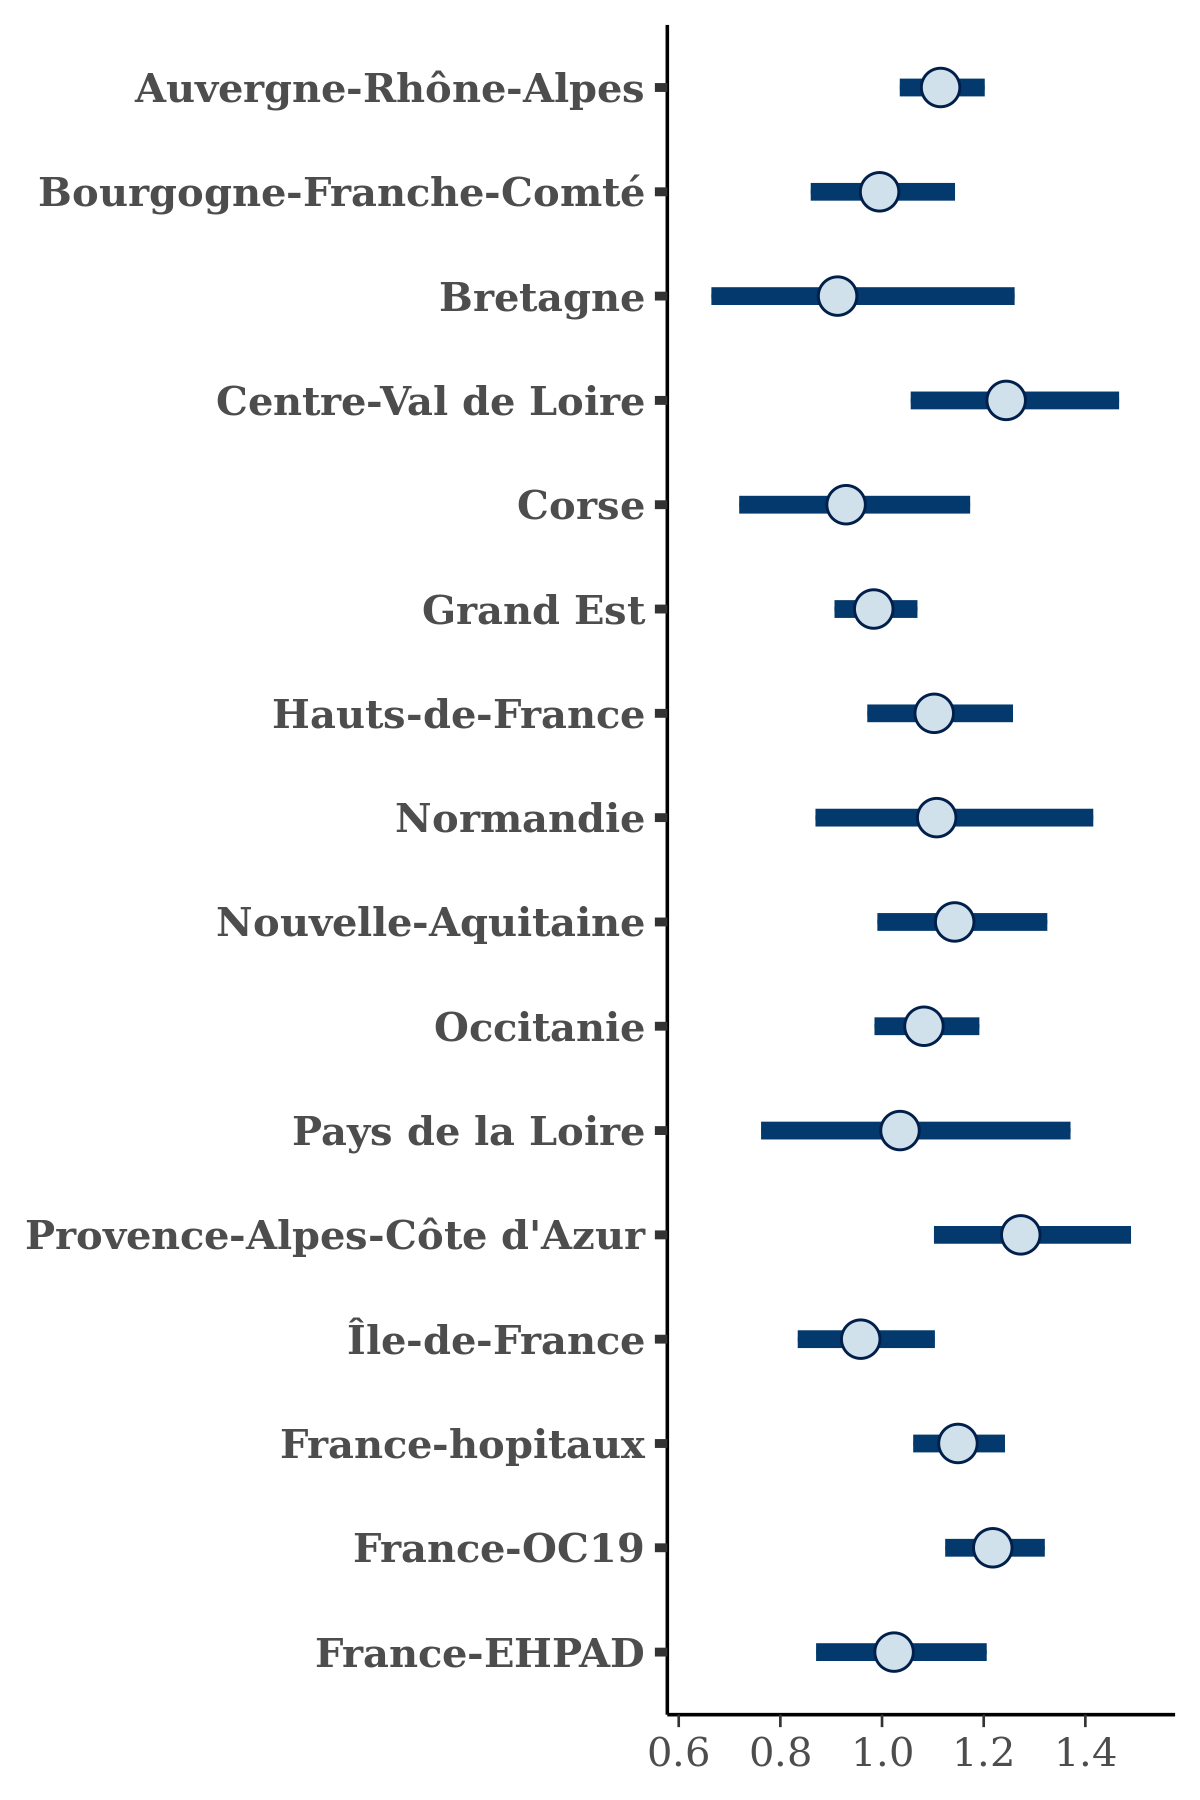

The data file committed next to this chart (first rows):
, Auvergne-Rhône-Alpes, Bourgogne-Franche-Comté, Bretagne, Centre-Val de Loire, Corse, Grand Est, Hauts-de-France, Normandie, Nouvelle-Aquitaine, Occitanie, Pays de la Loire, Provence-Alpes-Côte d'Azur, Île-de-France, France-hopitaux, France-OC19, France-EHPAD
1, 1.132, 1.063, 1.286, 1.311, 0.7827, 0.9904, 1.187, 1.414, 1.127, 1.177, 1.393, 1.427, 1.063, 1.236, 1.271, 1.264
2, 1.125, 0.9451, 1.201, 1.213, 0.7476, 0.998, 1.129, 1.176, 1.295, 1.034, 1.19, 1.185, 0.8922, 1.149, 1.26, 1.104
3, 1.117, 0.8622, 0.7671, 1.078, 0.8511, 0.872, 0.9131, 0.8433, 1.053, 0.966, 0.8153, 1.168, 0.9051, 1.061, 1.107, 0.9343
4, 1.098, 1.171, 1.136, 1.29, 0.8282, 1.051, 1.159, 1.249, 1.26, 1.089, 1.177, 1.283, 0.9388, 1.159, 1.221, 0.9805
5, 1.174, 1.06, 0.948, 1.466, 0.9922, 1.071, 1.13, 1.063, 1.327, 1.104, 1.115, 1.32, 1.01, 1.142, 1.213, 1.03
6, 1.025, 1.082, 0.9996, 1.274, 0.9184, 0.9809, 1.1, 1.22, 1.157, 1.074, 1.142, 1.213, 0.7861, 1.096, 1.183, 1.004
7, 1.038, 1.068, 0.9367, 1.215, 1.008, 0.9716, 1.121, 1.278, 0.9859, 1.045, 1.051, 1.577, 1.221, 1.177, 1.245, 1.067
8, 1.037, 0.859, 0.8651, 1.238, 0.7416, 0.8736, 0.9738, 0.9281, 1.043, 1.097, 0.8371, 1.321, 0.9847, 1.14, 1.225, 0.9851
9, 1.071, 1.077, 1.042, 1.507, 0.8677, 1.082, 1.244, 1.636, 1.222, 1.128, 1.223, 1.31, 1.07, 1.25, 1.275, 1.236
10, 1.107, 0.9053, 0.7276, 1.23, 1.067, 0.9246, 1.009, 0.888, 1.01, 0.9948, 0.8811, 1.268, 1, 1.173, 1.168, 1.018
11, 1.11, 0.8687, 0.8221, 1.122, 0.6551, 0.9113, 1.066, 1.011, 1.108, 1.028, 0.849, 1.189, 0.9948, 1.109, 1.211, 0.9229
12, 1.118, 1.038, 1.088, 1.408, 0.9761, 0.9832, 1.169, 1.31, 1.139, 1.097, 1.15, 1.404, 1.096, 1.136, 1.283, 1.257
13, 1.012, 1.014, 1.302, 1.236, 1.248, 1.015, 1.191, 1.284, 1.174, 1.061, 1.295, 1.342, 0.9922, 1.143, 1.333, 1.174
14, 1.172, 1.097, 0.9434, 1.233, 1.003, 1.06, 1.15, 1.114, 1.205, 1.194, 1.132, 1.316, 0.9458, 1.161, 1.297, 1.014
15, 1.133, 1.102, 0.9412, 1.282, 0.9065, 1.034, 1.171, 1.058, 1.041, 1.132, 1.184, 1.378, 0.9183, 1.215, 1.265, 1.065
16, 1.1, 0.9604, 0.7158, 1.22, 0.8189, 0.9596, 1.058, 1.074, 1.076, 1.07, 0.8248, 1.107, 0.8824, 1.111, 1.158, 0.8902
17, 1.188, 1.037, 1.223, 1.318, 1.338, 1.044, 1.24, 1.2, 1.158, 1.105, 1.256, 1.261, 0.9279, 1.19, 1.227, 1.082
18, 1.095, 0.9702, 0.9535, 1.236, 1.251, 0.9543, 1.147, 1.135, 1.108, 1.271, 1.169, 1.355, 0.9544, 1.134, 1.224, 1.062
19, 1.154, 1.133, 1.159, 1.245, 0.8863, 1.102, 1.285, 1.229, 1.2, 0.924, 1.162, 1.592, 1.001, 1.216, 1.307, 1.197
20, 1.115, 1.078, 0.8291, 1.295, 0.767, 1.008, 1.208, 1.055, 1.123, 1.128, 1.033, 1.272, 0.9719, 1.152, 1.205, 1.045
21, 1.092, 0.9633, 0.7799, 1.222, 0.7804, 0.9665, 1.032, 1.041, 0.9979, 1.029, 0.9296, 1.277, 0.9537, 1.115, 1.139, 1.066
22, 1.121, 0.9434, 0.8258, 1.278, 0.8634, 0.9909, 1.127, 0.9888, 1.166, 1.152, 1.068, 1.204, 0.9018, 1.159, 1.169, 0.9283
23, 1.09, 1.026, 0.9261, 1.407, 1.02, 1.074, 1.306, 1.294, 1.185, 1.078, 1.146, 1.347, 0.996, 1.184, 1.262, 1.116
24, 1.176, 1.06, 1.297, 1.294, 1.184, 1.05, 1.267, 1.471, 1.368, 1.232, 1.461, 1.416, 0.8647, 1.21, 1.222, 1.054
25, 1.128, 0.8959, 0.7119, 1.052, 0.695, 0.9807, 1.031, 1.12, 0.9974, 1.054, 0.7528, 1.229, 1.011, 1.136, 1.252, 0.9961
26, 1.037, 0.7901, 0.7215, 1.128, 1.075, 0.8666, 1.032, 0.9153, 1.046, 1.021, 0.7996, 1.111, 0.9171, 1.136, 1.18, 0.8372
27, 1.119, 0.996, 0.829, 1.313, 0.8618, 0.9465, 1.111, 1.027, 1.018, 1.039, 0.9266, 1.227, 1.034, 1.214, 1.255, 0.9518
28, 1.056, 1.115, 1.287, 1.38, 0.8856, 1.04, 1.199, 1.258, 1.353, 1.122, 1.52, 1.279, 0.9723, 1.185, 1.233, 1.273
29, 1.128, 0.9822, 0.9327, 1.236, 0.7326, 0.9509, 1.109, 1.023, 1.133, 0.9909, 0.9604, 1.249, 0.918, 1.128, 1.265, 1.006
30, 1.119, 0.9727, 0.8872, 1.384, 0.8447, 0.9941, 1.09, 1.067, 1.111, 1.075, 0.9475, 1.269, 0.9357, 1.157, 1.211, 0.9732
31, 1.163, 1.022, 0.7676, 1.206, 0.7266, 0.9542, 1.041, 0.964, 1.153, 0.9896, 0.9068, 1.344, 0.9916, 1.094, 1.196, 0.8739
32, 1.126, 0.883, 0.7607, 1.113, 0.8777, 0.9336, 0.9575, 0.8817, 1.197, 0.9653, 0.9434, 1.034, 0.8562, 1.017, 1.199, 0.9853
33, 1.082, 1.068, 0.904, 1.427, 0.9571, 0.9772, 1.148, 1.201, 1.027, 1.067, 1.114, 1.271, 1.003, 1.2, 1.222, 1.011
34, 1.081, 0.9486, 0.9903, 1.182, 0.8686, 1.016, 1.027, 1.136, 1.083, 1.021, 0.958, 1.217, 0.9429, 1.153, 1.193, 0.9927
35, 1.116, 0.9659, 0.9149, 1.558, 0.8244, 1.021, 1.189, 1.221, 1.4, 1.051, 1.146, 1.362, 1.074, 1.226, 1.199, 1.112
36, 1.189, 1.054, 0.9883, 1.171, 1.114, 0.9998, 1.092, 1.292, 1.029, 1.037, 1.045, 1.467, 1.114, 1.159, 1.226, 0.9592
37, 1.095, 1.004, 0.9975, 1.259, 1.091, 0.9288, 1.101, 1.162, 1.138, 1.063, 1.061, 1.124, 0.8062, 1.149, 1.17, 1.001
38, 1.166, 0.9231, 0.9916, 1.304, 0.9697, 1.012, 1.065, 1.109, 1.142, 1.172, 1.199, 1.336, 0.9215, 1.111, 1.195, 1.03
39, 1.135, 1.05, 0.9875, 1.103, 1.023, 1.097, 1.207, 1.251, 1.121, 1.004, 1.099, 1.338, 1.041, 1.169, 1.267, 1.107
40, 1.149, 0.9393, 0.7365, 1.255, 0.7642, 0.943, 0.9908, 0.9489, 1.097, 1.103, 0.7978, 1.211, 0.8845, 1.165, 1.194, 1.021
41, 1.131, 1.082, 1.065, 1.267, 1.293, 1.087, 1.196, 1.293, 1.322, 1.155, 1.279, 1.449, 1.012, 1.177, 1.26, 1.287
42, 1.113, 1.111, 1.648, 1.558, 1.018, 0.9936, 1.288, 1.249, 1.18, 1.215, 1.397, 1.604, 1.025, 1.17, 1.34, 1.158
43, 1.115, 0.9611, 0.9926, 1.328, 0.9765, 1.02, 1.216, 1.068, 1.224, 1.083, 1.129, 1.407, 1.079, 1.19, 1.198, 1.113
44, 1.128, 0.8861, 0.6497, 1.23, 1.071, 0.8916, 0.9364, 0.99, 0.8979, 1.106, 0.761, 1.131, 1.067, 1.193, 1.214, 1.041
45, 1.089, 0.967, 0.7846, 1.207, 0.9433, 0.9844, 0.9978, 0.966, 1.004, 1.007, 0.8619, 1.125, 1.089, 1.119, 1.178, 0.9976
46, 1.116, 0.9541, 1.243, 1.289, 1.179, 1.009, 1.196, 1.382, 1.281, 1.109, 1.371, 1.4, 0.9476, 1.123, 1.269, 0.9466
47, 1.127, 1.052, 0.8786, 1.421, 0.9049, 0.9677, 1.07, 1.041, 1.055, 1.085, 0.8683, 1.299, 1.153, 1.188, 1.178, 1.076
48, 1.113, 1.052, 1.276, 1.345, 0.9075, 1.026, 1.18, 1.189, 1.129, 1.146, 1.271, 1.36, 0.9716, 1.168, 1.275, 1.079
49, 1.112, 0.9848, 0.7082, 1.288, 0.9321, 0.9848, 1.058, 0.9615, 1.098, 1.152, 0.8293, 1.194, 0.9452, 1.157, 1.195, 0.8849
50, 1.117, 0.9886, 0.9488, 1.195, 0.8498, 0.9843, 1.139, 1.108, 1.127, 1.267, 1.026, 1.176, 0.8511, 1.139, 1.253, 0.8845
51, 1.09, 1.07, 1.014, 1.322, 0.8273, 1.002, 1.236, 1.237, 1.249, 1.108, 1.157, 1.249, 0.9089, 1.203, 1.273, 1.034
52, 1.095, 0.9944, 0.8502, 1.215, 0.9227, 0.9762, 1.1, 1.122, 1.046, 1.102, 0.8877, 1.318, 1.081, 1.124, 1.226, 1.145
53, 1.07, 0.9732, 0.8558, 1.067, 1.272, 0.9592, 1.034, 1.063, 1.047, 1.046, 1.058, 1.268, 1.044, 1.097, 1.214, 0.9416
54, 1.119, 0.9958, 0.778, 1.182, 0.8535, 0.9302, 1.047, 0.9735, 1.182, 1.064, 0.9223, 1.16, 0.9712, 1.086, 1.102, 0.9017
55, 1.064, 0.9319, 1.067, 1.265, 0.9007, 1.016, 1.195, 1.361, 1.305, 1.214, 1.089, 1.257, 0.8717, 1.175, 1.285, 1.032
56, 1.076, 0.89, 0.8689, 1.2, 0.7503, 0.9431, 1.079, 1.006, 1.196, 1.085, 0.9291, 1.176, 0.991, 1.103, 1.234, 1.012
57, 1.023, 1.09, 1.315, 1.087, 0.7641, 1.042, 1.264, 1.343, 1.212, 1.217, 1.394, 1.436, 0.99, 1.229, 1.297, 1.058
58, 1.168, 1.144, 1.424, 1.377, 1.075, 1.025, 1.319, 1.398, 1.474, 1.131, 1.369, 1.561, 0.9603, 1.252, 1.319, 1.191
59, 1.239, 1.13, 1.074, 1.536, 0.9763, 1.152, 1.282, 1.452, 1.274, 1.17, 1.344, 1.48, 0.9897, 1.187, 1.322, 1.179
60, 1.145, 0.8451, 0.9529, 1.106, 0.8236, 0.976, 1.083, 0.9039, 1.087, 1.029, 1.001, 1.139, 0.904, 1.17, 1.179, 0.9576
... 1,940 more rows
